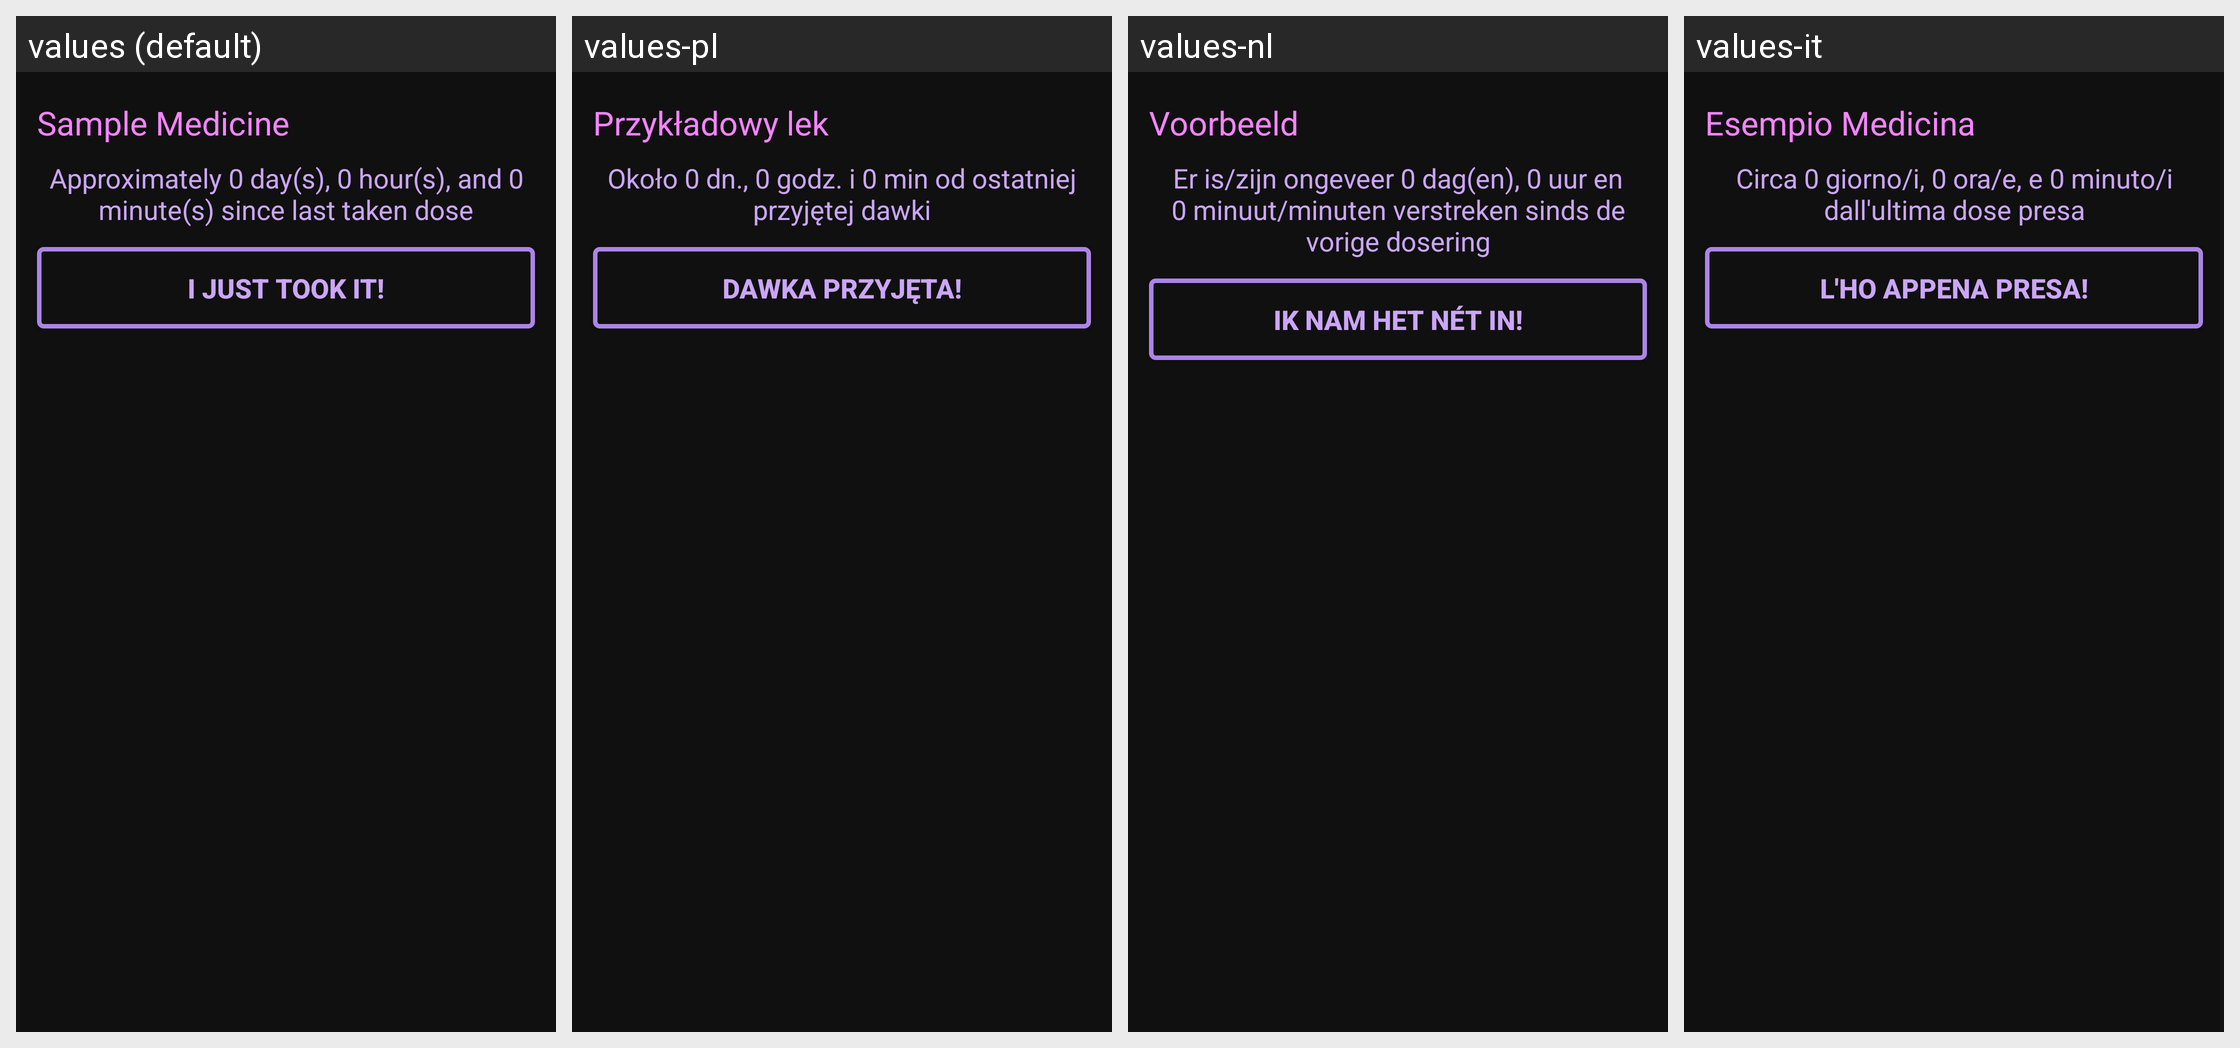

The Android screen above is rendered under several locales of the same app. Produce the string resources it draws, with the default and per-locale values.
Android screen res/layout/simple_single_med_widget.xml rendered under 4 locales, left to right: values (default), values-pl, values-nl, values-it. Device: Nexus 5 (rendered at 1080×1920; each locale shown at half size, 540×960, under a caption strip naming it); theme Theme.DidITakeMyMeds.
Other locales in the repository, not shown: values-ar, values-ca, values-de, values-el, values-eo, values-es, values-fi, values-fr, values-hr, values-hu, values-in, values-iw, values-ko, values-ml, values-pa-rPK, values-pl-rPL, values-pt, values-pt-rBR, values-ru, values-sk, values-sr, values-sv, values-ta, values-tr, values-vi, values-zh-rCN, values-zh-rTW.
Strings drawn on this screen, with the default value and each locale's value (text and hints the layout hard-codes, and strings that could not be matched under every locale, appear in the picture but are not listed):

sample_medicine
  values: Sample Medicine
  values-pl: Przykładowy lek
  values-nl: Voorbeeld
  values-it: Esempio Medicina

time_since_dose_sample
  values: Approximately 0 day(s), 0 hour(s), and 0 minute(s) since last taken dose
  values-pl: Około 0 dn., 0 godz. i 0 min od ostatniej przyjętej dawki
  values-nl: Er is/zijn ongeveer 0 dag(en), 0 uur en 0 minuut/minuten verstreken sinds de vorige dosering
  values-it: Circa 0 giorno/i, 0 ora/e, e 0 minuto/i dall'ultima dose presa

i_just_took_it
  values: I just took it!
  values-pl: Dawka przyjęta!
  values-nl: Ik nam het nét in!
  values-it: L'ho appena presa!
